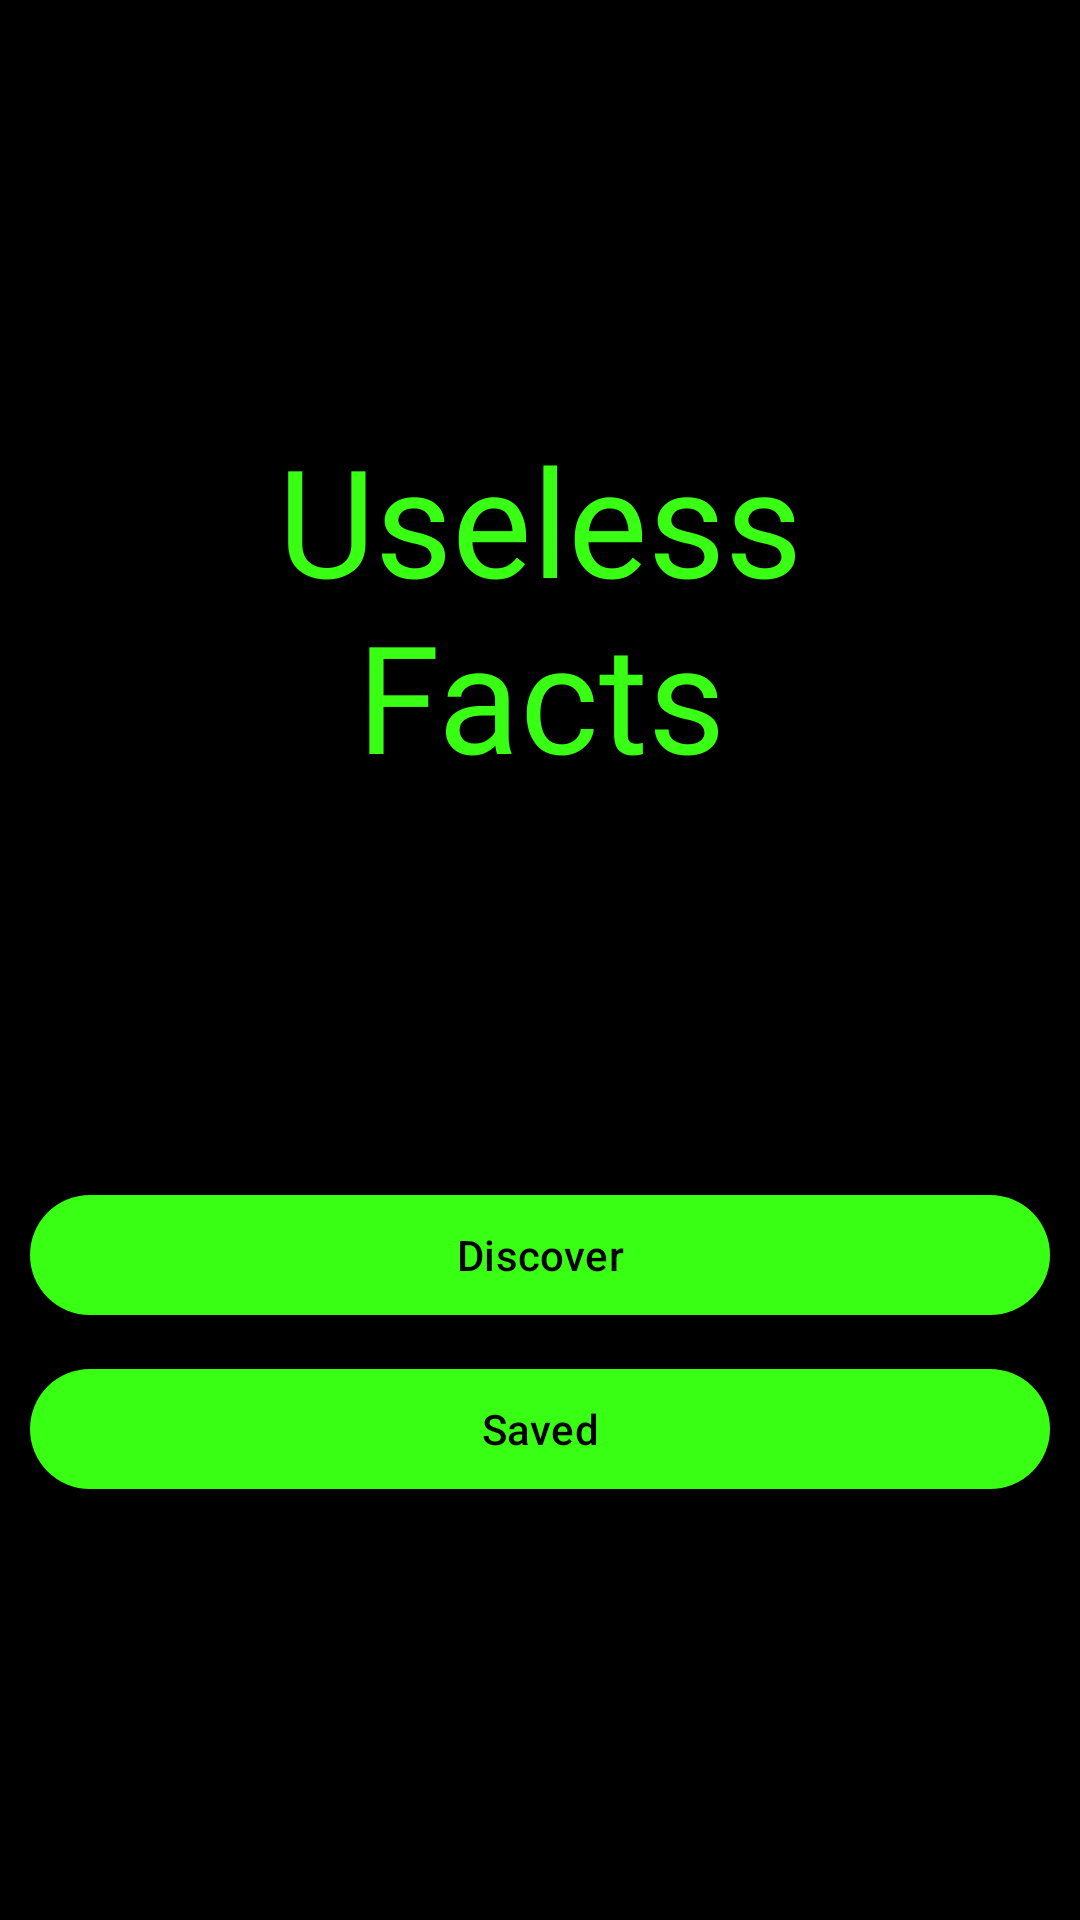

Layout XML and referenced resources for this Android screen:
<!-- AndroidManifest.xml: application theme Theme.UselessFacts -->
<!-- res/layout/fragment_home.xml -->
<?xml version="1.0" encoding="utf-8"?>
<layout xmlns:android="http://schemas.android.com/apk/res/android"
        xmlns:tools="http://schemas.android.com/tools"
        xmlns:app="http://schemas.android.com/apk/res-auto">

    <data>

    </data>

    <androidx.constraintlayout.widget.ConstraintLayout
            android:layout_width="match_parent"
            android:layout_height="match_parent"
            tools:context=".fragments.home.HomeFragment"
            android:padding="10dp">

        <TextView
                android:id="@+id/home_title"
                android:layout_width="match_parent"
                android:layout_height="wrap_content"
                android:text="@string/useless_facts_title"
                android:fontFamily="@font/monoton"
                android:textAlignment="center"
                android:textSize="50sp"
                android:textColor="?colorPrimary"
                app:layout_constraintTop_toTopOf="parent"
                app:layout_constraintStart_toStartOf="parent"
                app:layout_constraintEnd_toEndOf="parent"
                app:layout_constraintBottom_toTopOf="@id/navigation_buttons"/>

        <LinearLayout
                android:id="@+id/navigation_buttons"
                android:layout_width="match_parent"
                android:layout_height="wrap_content"
                android:orientation="vertical"
                app:layout_constraintBottom_toBottomOf="parent"
                app:layout_constraintStart_toStartOf="parent"
                app:layout_constraintEnd_toEndOf="parent"
                app:layout_constraintTop_toBottomOf="@id/home_title">
            <com.google.android.material.button.MaterialButton
                android:id="@+id/discover_button"
                    android:layout_width="match_parent"
                    android:layout_height="wrap_content"
                    android:text="@string/discover"/>

            <Space
                    android:layout_width="wrap_content"
                    android:layout_height="10dp"/>

            <com.google.android.material.button.MaterialButton
                android:id="@+id/saved_button"
                    android:layout_width="match_parent"
                    android:layout_height="wrap_content"
                    android:text="@string/saved"/>
        </LinearLayout>

    </androidx.constraintlayout.widget.ConstraintLayout>
</layout>
<!-- resources referenced by this layout -->
<resources>
  <string name="discover">Discover</string>
  <string name="saved">Saved</string>
  <string name="useless_facts_title">Useless\nFacts</string>
  <style name="Theme.UselessFacts" parent="Base.Theme.UselessFacts" />
  <style name="Base.Theme.UselessFacts" parent="Theme.Material3.DayNight.NoActionBar">
          
          
          <item name="colorPrimary">@color/neon_green</item>
          <item name="colorOnPrimary">@color/black</item>
          <item name="android:windowBackground">@color/black</item>
      </style>
  <color name="neon_green">#FF39FF14</color>
  <color name="black">#FF000000</color>
</resources>
